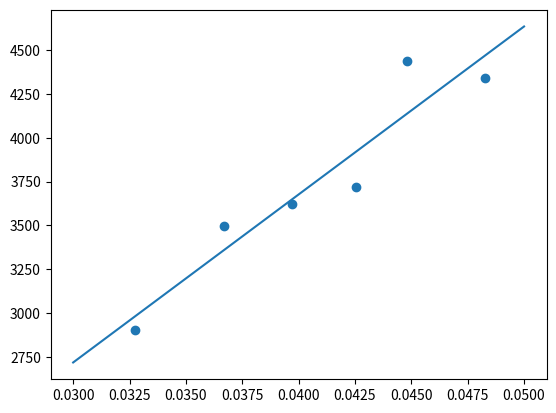

Write Python code to recreate this figure.
import matplotlib.pyplot as plt
from scipy.stats import linregress
import numpy as np

# Data Analysis, question 5
amounts2=[0.0397,0.04256,0.04827,0.03668,0.04483,0.03276]
hpm2=np.array([91100,87400,89876,95355,98952,88405])
hpm1=np.array([36450.,38740.,35620.,44780.,46800.,35290.])
hpm3=np.array([21610,15490,23310,21390,30220,1.820e3])
# plt.show()
# tup = linregress(part1amounts, part1hpm)
# print(tup)
print((hpm1+hpm3)/hpm2)

moles2=np.array([0.0397,0.04256,0.04827,0.03668,0.04483,0.03276])
heats2=np.array([3620,3720,4340,3498,4440,2.90e3])
plt.scatter(moles2, heats2)
m, b, r, p, err = linregress(moles2, heats2)
x = np.array([.03, .05])
y = m*x + b
plt.plot(x, y)
